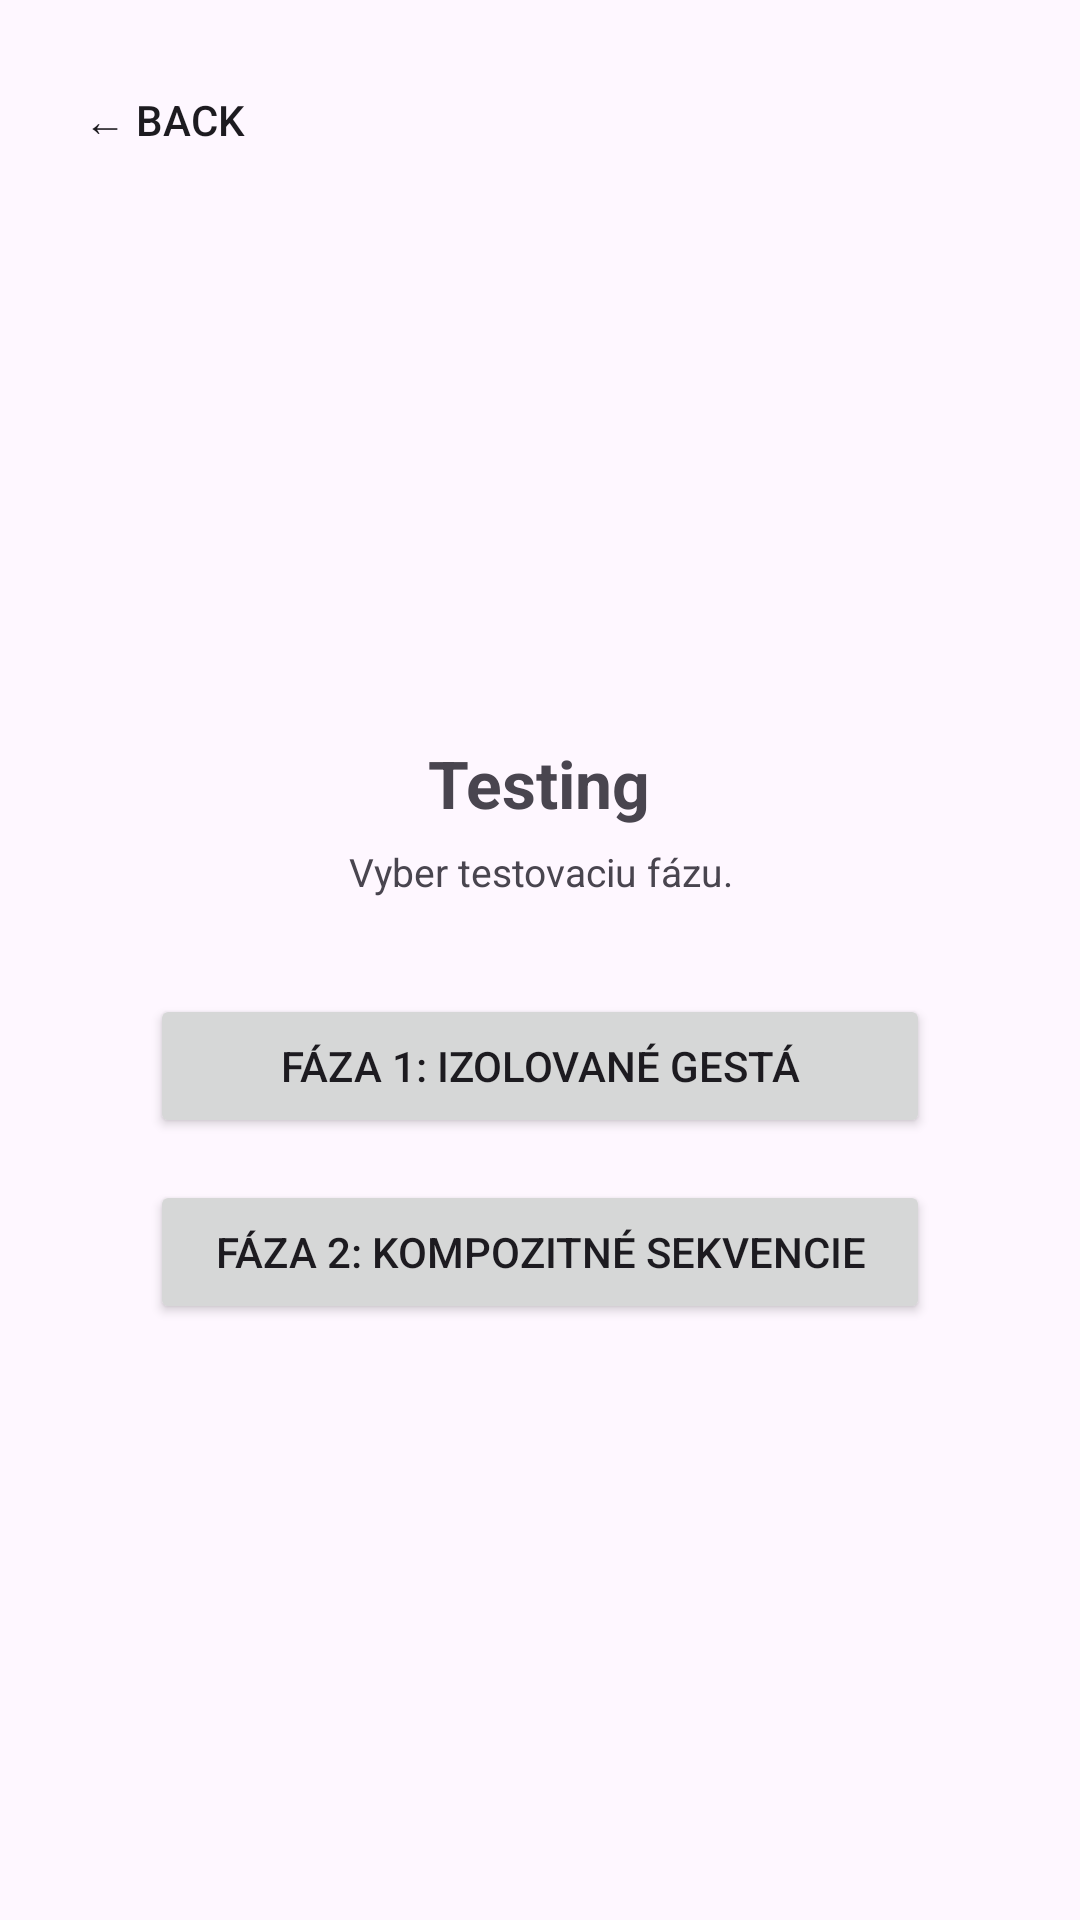

Android layout source for this screen:
<!-- AndroidManifest.xml: application theme Theme.Zeppgestures -->
<!-- res/layout/fragment_testing_phase.xml -->
<?xml version="1.0" encoding="utf-8"?>
<LinearLayout xmlns:android="http://schemas.android.com/apk/res/android"
    android:layout_width="match_parent"
    android:layout_height="match_parent"
    android:orientation="vertical"
    android:padding="16dp">

    <Button
        android:id="@+id/testingPhaseBackBtn"
        android:layout_width="wrap_content"
        android:layout_height="wrap_content"
        android:minWidth="0dp"
        android:paddingStart="12dp"
        android:paddingEnd="12dp"
        android:text="← Back"
        android:textSize="14sp"
        style="?android:attr/borderlessButtonStyle"/>

    <LinearLayout
        android:layout_width="match_parent"
        android:layout_height="match_parent"
        android:orientation="vertical"
        android:gravity="center"
        android:padding="16dp">

        <TextView
            android:layout_width="wrap_content"
            android:layout_height="wrap_content"
            android:text="Testing"
            android:textSize="22sp"
            android:textStyle="bold"
            android:layout_marginBottom="6dp"/>

        <TextView
            android:layout_width="match_parent"
            android:layout_height="wrap_content"
            android:gravity="center"
            android:text="Vyber testovaciu fázu."
            android:textSize="13sp"
            android:layout_marginBottom="32dp"/>

        <Button
            android:id="@+id/testingPhase1Btn"
            android:layout_width="260dp"
            android:layout_height="wrap_content"
            android:text="Fáza 1: Izolované gestá"
            android:layout_marginBottom="14dp"/>

        <Button
            android:id="@+id/testingPhase2Btn"
            android:layout_width="260dp"
            android:layout_height="wrap_content"
            android:text="Fáza 2: Kompozitné sekvencie"/>
    </LinearLayout>
</LinearLayout>
<!-- resources referenced by this layout -->
<resources>
  <style name="Theme.Zeppgestures" parent="Base.Theme.Zeppgestures" />
  <style name="Base.Theme.Zeppgestures" parent="Theme.Material3.DayNight.NoActionBar">
          
          
      </style>
</resources>
